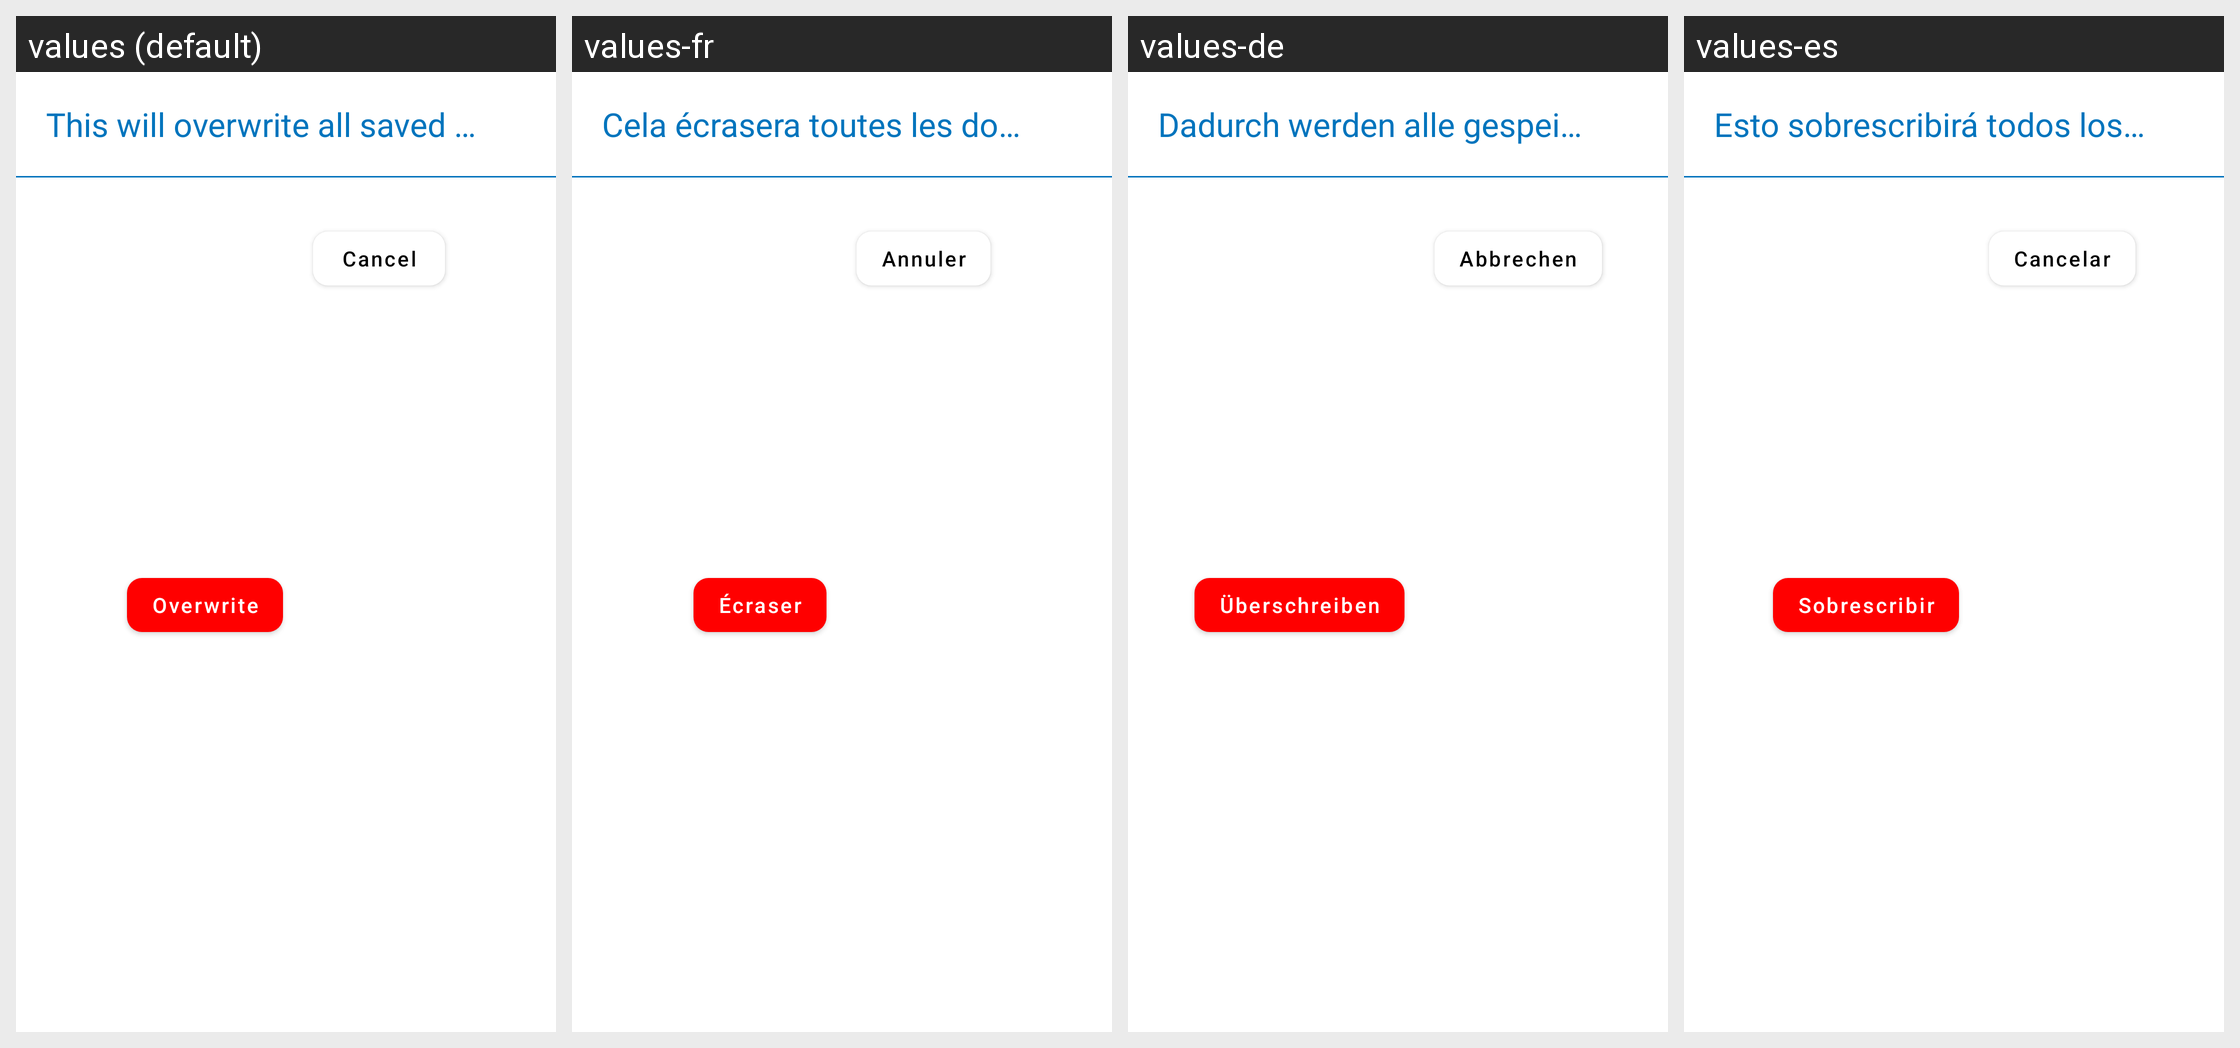

This grid shows one Android layout under several languages. Give, for every string resource on the screen, its name, the default text and each shown locale's text.
Android screen res/layout/import_warning_dialog.xml rendered under 4 locales, left to right: values (default), values-fr, values-de, values-es. Device: Nexus 5 (rendered at 1080×1920; each locale shown at half size, 540×960, under a caption strip naming it); theme AppTheme.
Other locales in the repository, not shown: values-it, values-pt.
Strings drawn on this screen, with the default value and each locale's value (text and hints the layout hard-codes, and strings that could not be matched under every locale, appear in the picture but are not listed):

this_will_overwrite_all_saved_data
  values: This will overwrite all saved data
  values-fr: Cela écrasera toutes les données enregistrées
  values-de: Dadurch werden alle gespeicherten Daten überschrieben
  values-es: Esto sobrescribirá todos los datos guardados

overwrite
  values: Overwrite
  values-fr: Écraser
  values-de: Überschreiben
  values-es: Sobrescribir

cancel
  values: Cancel
  values-fr: Annuler
  values-de: Abbrechen
  values-es: Cancelar
